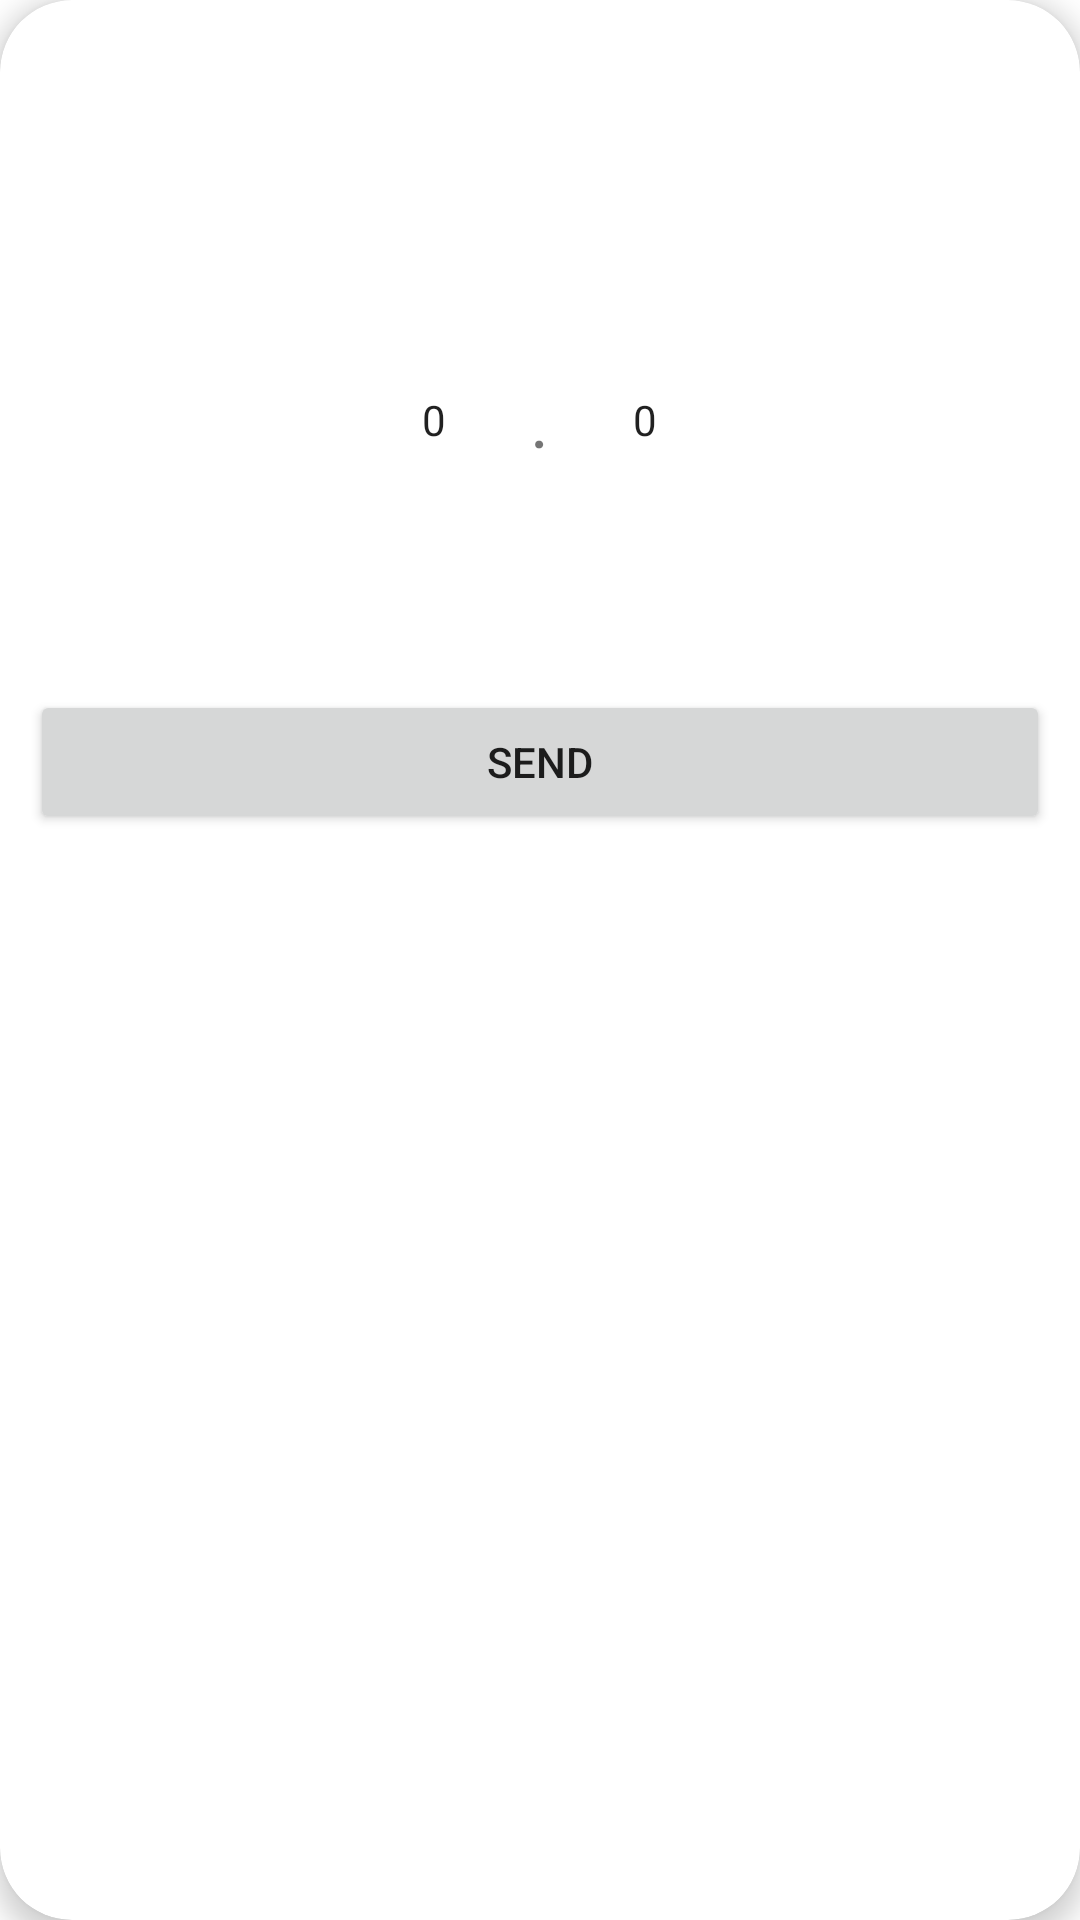

The Android layout XML behind this screen, and the referenced resources:
<!-- AndroidManifest.xml: application theme AppTheme -->
<!-- res/layout/dialog_setweight.xml -->
<?xml version="1.0" encoding="utf-8"?>
<androidx.cardview.widget.CardView
    xmlns:android="http://schemas.android.com/apk/res/android"
    xmlns:app="http://schemas.android.com/apk/res-auto"
    android:id="@+id/card_view"
    android:layout_width="match_parent"
    android:layout_height="wrap_content"
    app:cardBackgroundColor="@color/fitWhite"
    app:cardCornerRadius="24dp"
    app:cardElevation="5dp">
    <RelativeLayout
        android:layout_width="match_parent"
        android:layout_height="match_parent">
        <ImageView
            android:id="@+id/iconExit"
            android:layout_width="wrap_content"
            android:layout_height="wrap_content"
            android:padding="15dp"
            android:layout_gravity="end"
            android:layout_alignParentTop="true"
            android:layout_alignParentEnd="true"
            android:src="@drawable/icon_close_black"/>

        <LinearLayout
            android:layout_width="match_parent"
            android:layout_height="wrap_content"
            android:layout_marginTop="40dp"
            android:padding="10dp"
            android:orientation="vertical">
            <LinearLayout
                android:layout_width="match_parent"
                android:layout_height="match_parent"
                android:gravity="center"
                android:orientation="horizontal">

                <NumberPicker
                    android:id="@+id/first_number"
                    android:layout_width="wrap_content"
                    android:layout_height="wrap_content"
                    android:theme="@style/CustomNumberPickerTheme" />

                <TextView
                    android:layout_width="wrap_content"
                    android:layout_height="wrap_content"
                    android:text="."
                    android:textSize="24sp" />

                <NumberPicker
                    android:id="@+id/second_number"
                    android:layout_width="wrap_content"
                    android:layout_height="wrap_content"
                    android:theme="@style/CustomNumberPickerTheme" />
            </LinearLayout>
            <Button
                android:id="@+id/btnSendWeight"
                android:layout_width="match_parent"
                android:layout_height="match_parent"
                android:text="Send"/>
        </LinearLayout>
    </RelativeLayout>


</androidx.cardview.widget.CardView>
<!-- resources referenced by this layout -->
<resources>
  <color name="fitWhite">#fff</color>
  <style name="CustomNumberPickerTheme" parent="AppTheme">
          <item name="colorControlNormal">@android:color/transparent</item>
      </style>
  <style name="AppTheme" parent="Theme.MaterialComponents.Light.DarkActionBar">
          
          <item name="colorPrimary">@color/colorPrimary</item>
          <item name="colorPrimaryDark">@color/colorPrimaryDark</item>
          <item name="colorAccent">@color/colorAccent</item>
      </style>
  <color name="colorPrimary">#008577</color>
  <color name="colorPrimaryDark">#00574B</color>
  <color name="colorAccent">#D81B60</color>
</resources>
